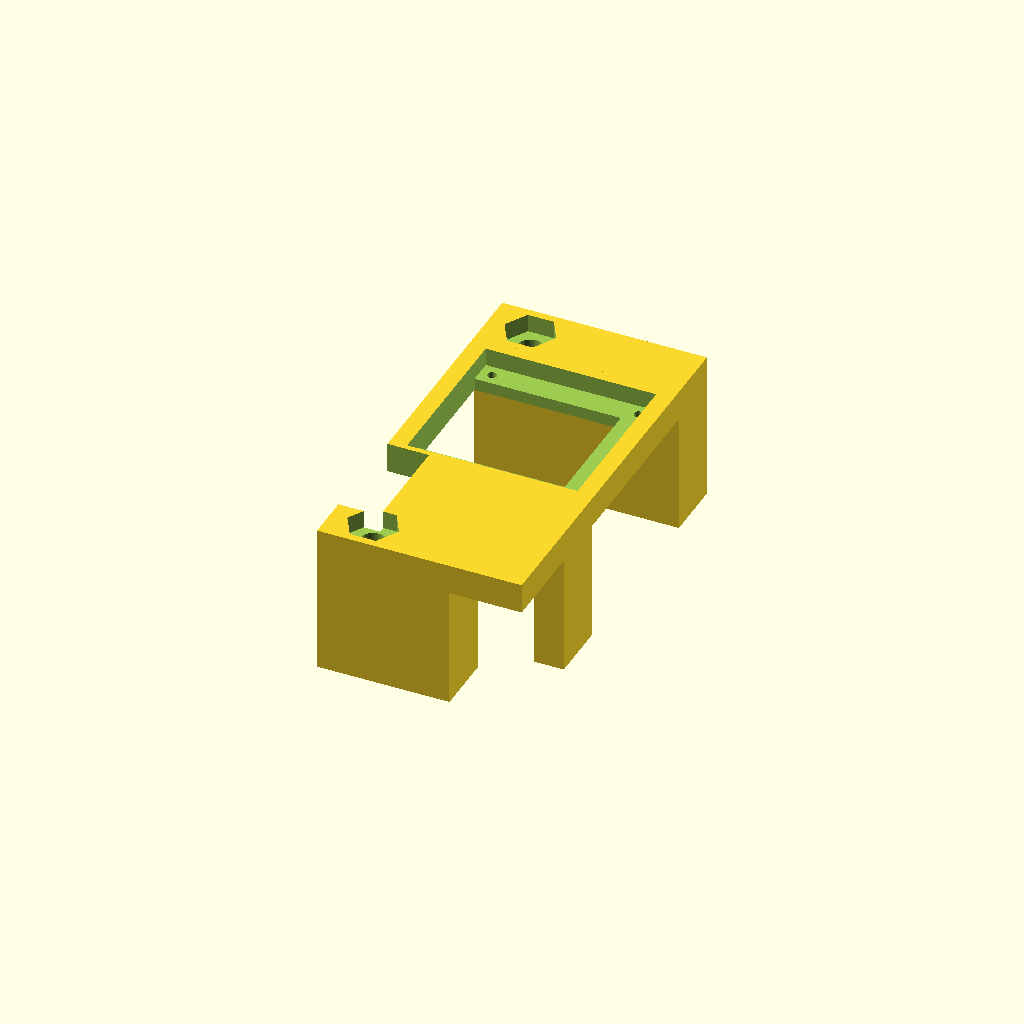
Cell 1: the model at its default parameters.
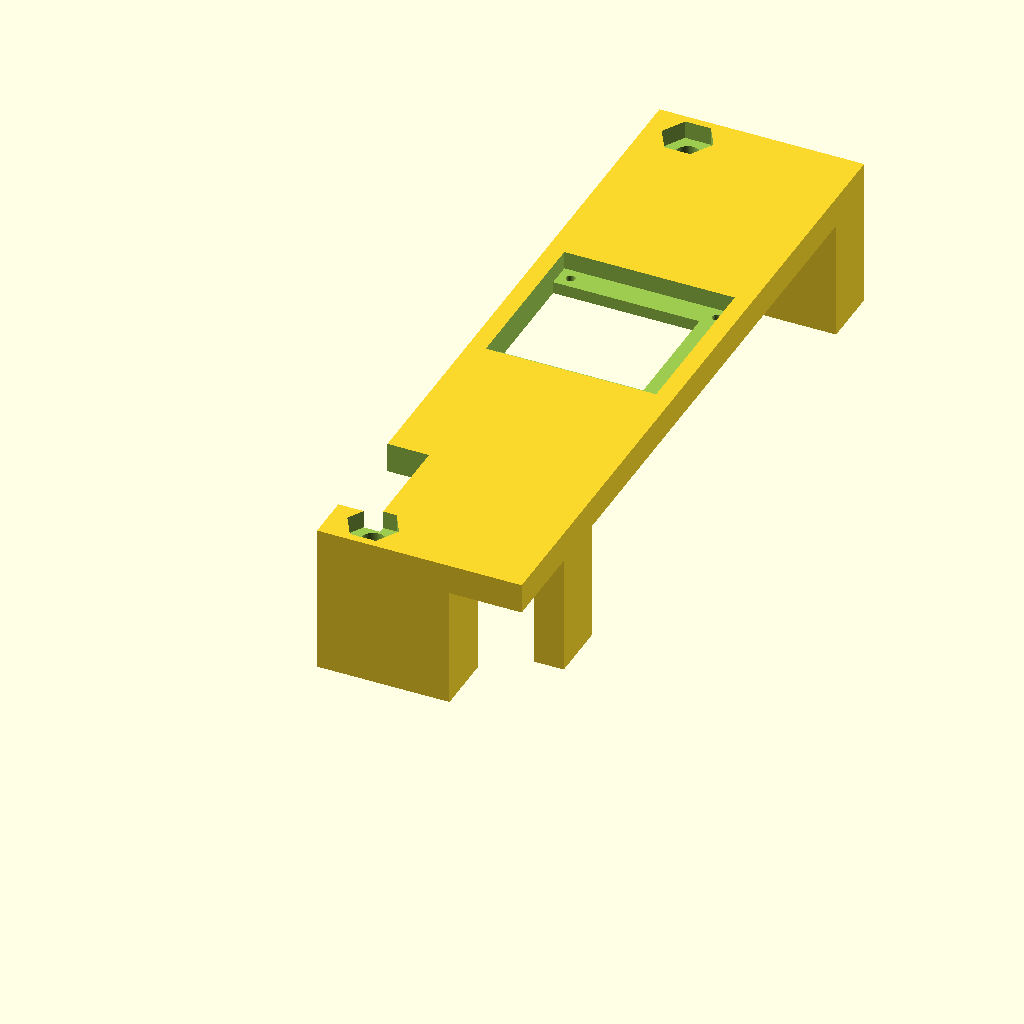
Cell 2: trou_dis = 112 (everything else at default).
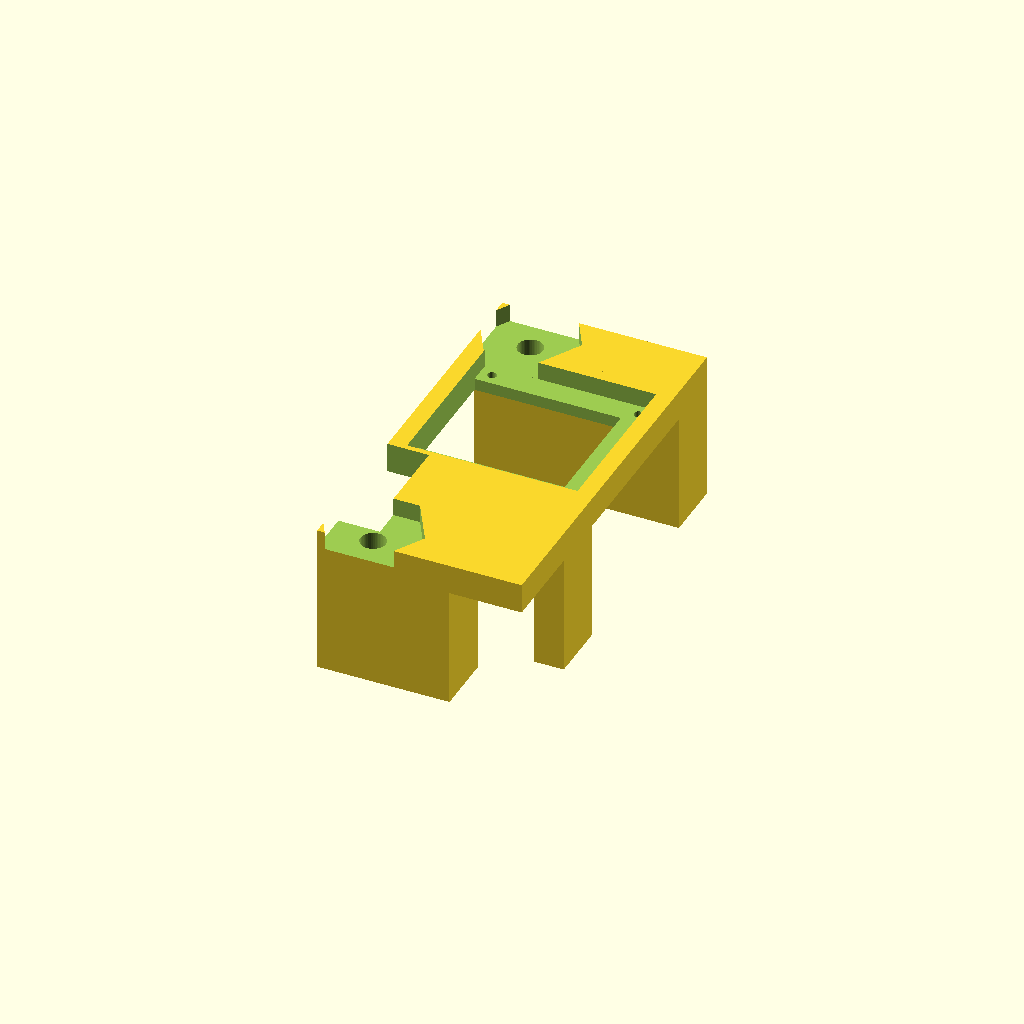
Cell 3: ecrou_d = 17.2 (everything else at default).
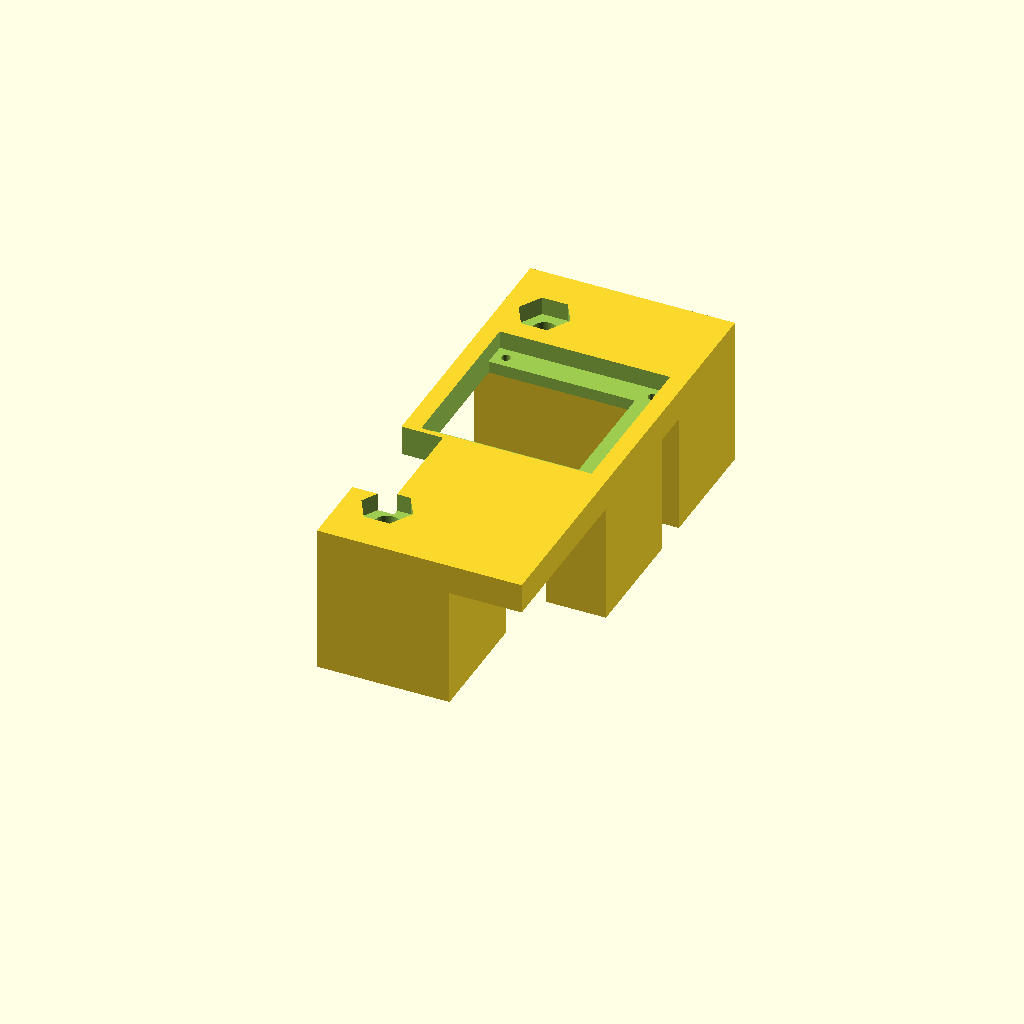
Cell 4 — base_l set to 20, the other parameters unchanged.
One fixed orthographic camera (rotation 55°, 0°, 25°; colour scheme Cornfield) for every cell.
The OpenSCAD source (CAD/support_ssd1306.scad):
// ============================================
// FICHIER : support_ssd1306.scad
// DESCRIPTION : Support pour écran OLED SSD1306 avec fixation.
//               Comprend des jambes de support, un plateau,
//               des emplacements pour écrous et des trous de fixation.
// ============================================

// ----------------------------
// 1. DIMENSIONS DES TROUS DE FIXATION
// ----------------------------
// Diamètre des trous (en mm)
trou_dia = 4.2;
// Distance entre les jambes (en mm)
trou_dis = 56;

// ----------------------------
// 2. DIMENSIONS DES ÉCROUS
// ----------------------------
// Diamètre de l'écrou (pour vis de 7mm, en mm)
ecrou_d = 8.6;
// Épaisseur de l'écrou (en mm)
ecrou_e = 3;

// ----------------------------
// 3. DIMENSIONS DE LA BASE
// ----------------------------
// Longueur de la base (en mm)
base_l = 10;
// Longueur horizontale de la jambe gauche (en mm)
base_Lh = 7;
// Longueur de la jambe droite depuis la base (en mm)
base_D_Lb = 27;
// Longueur de la jambe gauche depuis la base (en mm)
base_G_Lb = 15;

// ----------------------------
// 4. DIMENSIONS GÉNÉRALES
// ----------------------------
// Hauteur totale du support (en mm)
h = 25;

// Épaisseur du plateau supérieur (en mm)
dessus_e = 5;

// ----------------------------
// 5. DIMENSIONS DE L'ÉCRAN SSD1306
// ----------------------------
// Largeur de l'écran (en mm)
ecran_l = 28;
// Hauteur de l'écran (en mm)
ecran_h = 28.3;
// Épaisseur de l'écran (en mm)
ecran_e = 3;
// Marge autour de l'écran pour l logarithm (en mm)
ecran_s = 4;

// ----------------------------
// 6. DIMENSIONS DES VIS
// ----------------------------
// Diamètre des vis de fixation de l'écran (en mm)
vis_d = 1.5;

// ----------------------------
// 7. QUALITÉ DE RENDU
// ----------------------------
$fn = 50;


// ============================================
// CONSTRUCTION PRINCIPALE
// ============================================

difference() {
  // ----------------------------
  // Structure de base : jambes + plateau
  // ----------------------------
  union() {
    // Jambe Gauche : support vertical
    cube([base_Lh + base_G_Lb, base_l, h]);
    
    // Jambe Droite : support vertical (décalé)
    translate([0, trou_dis, 0]) 
      cube([base_Lh + base_D_Lb, base_l, h]);
    
    // Jambe Milieu : renfort central
    translate([base_Lh + base_D_Lb - base_l/2, base_l*1.5, 0]) 
      cube([base_l/2, base_l, h]);
    
    // Plateau supérieur : surface de support pour l'écran
    translate([0, 0, h - dessus_e]) 
      cube([base_Lh + base_D_Lb, base_l + trou_dis, dessus_e]);
  }
  
  // ----------------------------
  // Évidements : passage de vis et écrous (Droite)
  // ----------------------------
  // Passage de vis (jambe droite)
  translate([base_Lh, base_l/2, -0.1]) 
    cylinder(d = trou_dia, h = h + 5);
  
  // Emplacement pour écrou (jambe droite)
  translate([base_Lh, base_l/2, h - ecrou_e]) 
    cylinder(d = ecrou_d, h = h, $fn = 6);
  
  // ----------------------------
  // Évidements : passage de vis et écrous (Gauche)
  // ----------------------------
  // Passage de vis (jambe gauche)
  translate([0, trou_dis, 0]) 
    translate([base_Lh, base_l/2, -0.1]) 
      cylinder(d = trou_dia, h = h + 5);
  
  // Emplacement pour écrou (jambe gauche)
  translate([0, trou_dis, 0]) 
    translate([base_Lh, base_l/2, h - ecrou_e]) 
      cylinder(d = ecrou_d, h = h, $fn = 6);
  
  // ----------------------------
  // Évidement : emplacement de l'écran
  // ----------------------------
  // Emplacement pour l'écran SSD1306
  translate([(base_Lh + base_D_Lb - ecran_h)/2, (base_l + trou_dis - ecran_l)/2 + 7, h - ecran_e]) 
    cube([ecran_h, ecran_l, ecran_e * 2]);
  
  // Évidement sous l'écran (pour câbles ou composants)
  translate([(base_Lh + base_D_Lb - ecran_h)/2, (base_l + trou_dis - ecran_l)/2 + 7 + ecran_s]) 
    cube([ecran_h - ecran_s, ecran_l - 2*ecran_s, h * 2]);
  
  // ----------------------------
  // Trous de fixation pour l'écran
  // ----------------------------
  // 4 trous aux coins de l'écran pour fixation
  translate([(base_Lh + base_D_Lb - ecran_h)/2 + 2, (base_l + trou_dis - ecran_l)/2 + 7 + 2, 0]) 
    union() {
      // Trou 1 (coin supérieur gauche de l'écran)
      cylinder(d = vis_d, h = 2*h);
      
      // Trou 2 (coin supérieur droit de l'écran)
      translate([ecran_h - 4, 0, 0]) 
        cylinder(d = vis_d, h = 2*h);
      
      // Trou 3 (coin inférieur gauche de l'écran)
      translate([0, ecran_l - 4, 0]) 
        cylinder(d = vis_d, h = 2*h);
      
      // Trou 4 (coin inférieur droit de l'écran)
      translate([ecran_h - 4, ecran_l - 4, 0]) 
        cylinder(d = vis_d, h = 2*h);
    }
  
  // ----------------------------
  // Évidement : accès au connecteur de la sonde thermique
  // ----------------------------
  // Ouverture pour accéder au connecteur de la sonde de température
  translate([base_Lh - trou_dia/2 + 2 - 9, base_l/2 + trou_dia/2 + 0.5, -1]) 
    cube([9, 17.5, 2*h]);
  
  // ----------------------------
  // CODE COMMENTÉ (tests d'impression)
  // ----------------------------
  // Test impression gabarit
  // translate([-1,-1,-dessus_e-0.1])cube([trou_dis*2,trou_dis*2,h]);
  // translate([-1,-1,h-dessus_e+0.1])cube([trou_dis*2,trou_dis*2,h]);
  
  // Test impression réservation écrou
  // translate([-1,-1,-dessus_e])cube([trou_dis*2,trou_dis*2,h]);
  // translate([13,-1,0])cube([trou_dis*2,trou_dis*2,2*h]);
  // translate([-1,11,0])cube([trou_dis*2,trou_dis*2,2*h]);
}
Customizer parameters (derived from the source; name, type, default, range or options):
trou_dia: number, default 4.2
trou_dis: number, default 56
ecrou_d: number, default 8.6
ecrou_e: number, default 3
base_l: number, default 10
base_Lh: number, default 7
base_D_Lb: number, default 27
base_G_Lb: number, default 15
h: number, default 25
dessus_e: number, default 5
ecran_l: number, default 28
ecran_h: number, default 28.3
ecran_e: number, default 3
ecran_s: number, default 4
vis_d: number, default 1.5
